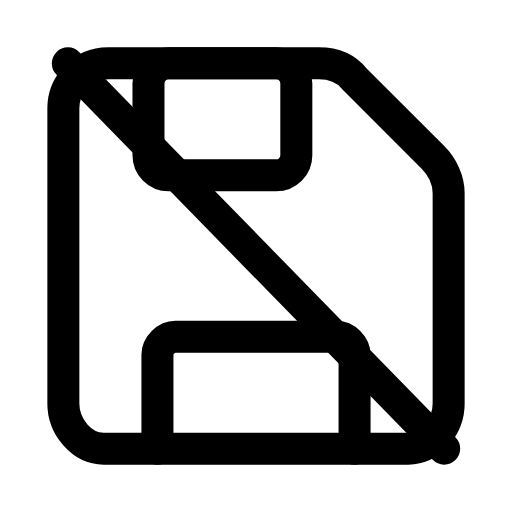
t = 0.00 s
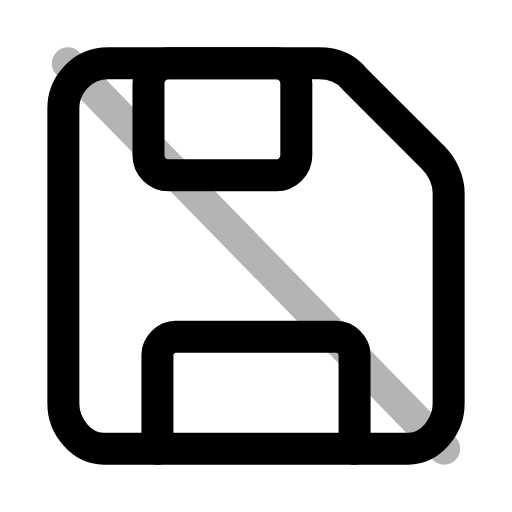
t = 0.26 s
t = 0.50 s: frame unchanged from t = 0.00 s, image omitted
t = 0.78 s: frame unchanged from t = 0.00 s, image omitted
t = 1.06 s: frame unchanged from t = 0.00 s, image omitted
t = 1.33 s: frame unchanged from t = 0.00 s, image omitted

The animated SVG that drew these frames (rendered in a browser with its animation timeline set to each time). Animation: 1 SMIL element (animate=1); one cycle of 1.60 s, repeats indefinitely.

<svg xmlns="http://www.w3.org/2000/svg" width="24" height="24" viewBox="0 0 24 24" fill="none"><g transform="translate(-0.6 -0.6) scale(1.05)"><path stroke="currentColor" stroke-width="1.429" stroke-linecap="round" stroke-linejoin="round" fill="none" d="M5.4 3.4L14.8 3.4C15.4 3.4 16 3.6 16.4 4.1L19.9 7.6C20.3 8 20.6 8.6 20.6 9.2L20.6 18.6C20.6 19.6 19.8 20.6 18.8 20.6L5.2 20.6C4.2 20.6 3.4 19.6 3.4 18.6L3.4 5.4C3.4 4.4 4.2 3.4 5.4 3.4Z"></path><rect stroke="currentColor" stroke-width="1.429" stroke-linecap="round" stroke-linejoin="round" fill="none" x="7.2" y="3.4" width="6.6" height="5" rx="0.9"></rect><path stroke="currentColor" stroke-width="1.429" stroke-linecap="round" stroke-linejoin="round" fill="none" d="M7.6 20.6L7.6 16.4C7.6 16 8 15.6 8.4 15.6L15.6 15.6C16 15.6 16.4 16 16.4 16.4L16.4 20.6"></path><line stroke="currentColor" stroke-width="1.429" stroke-linecap="round" stroke-linejoin="round" fill="none" x1="3.6" x2="20.4" y1="3.4" y2="20.6"><animate attributeName="opacity" values="1;1;0.15;1;1;1;1;0.15;1;1;1" keyTimes="0;0.144;0.207;0.27;0.45;0.6;0.72;0.762;0.804;0.9;1" dur="1.6s" repeatCount="indefinite" calcMode="spline" keySplines="0.16 1 0.3 1;0.16 1 0.3 1;0.16 1 0.3 1;0.16 1 0.3 1;0.16 1 0.3 1;0.16 1 0.3 1;0.16 1 0.3 1;0.16 1 0.3 1;0.16 1 0.3 1;0.16 1 0.3 1"/></line></g></svg>
